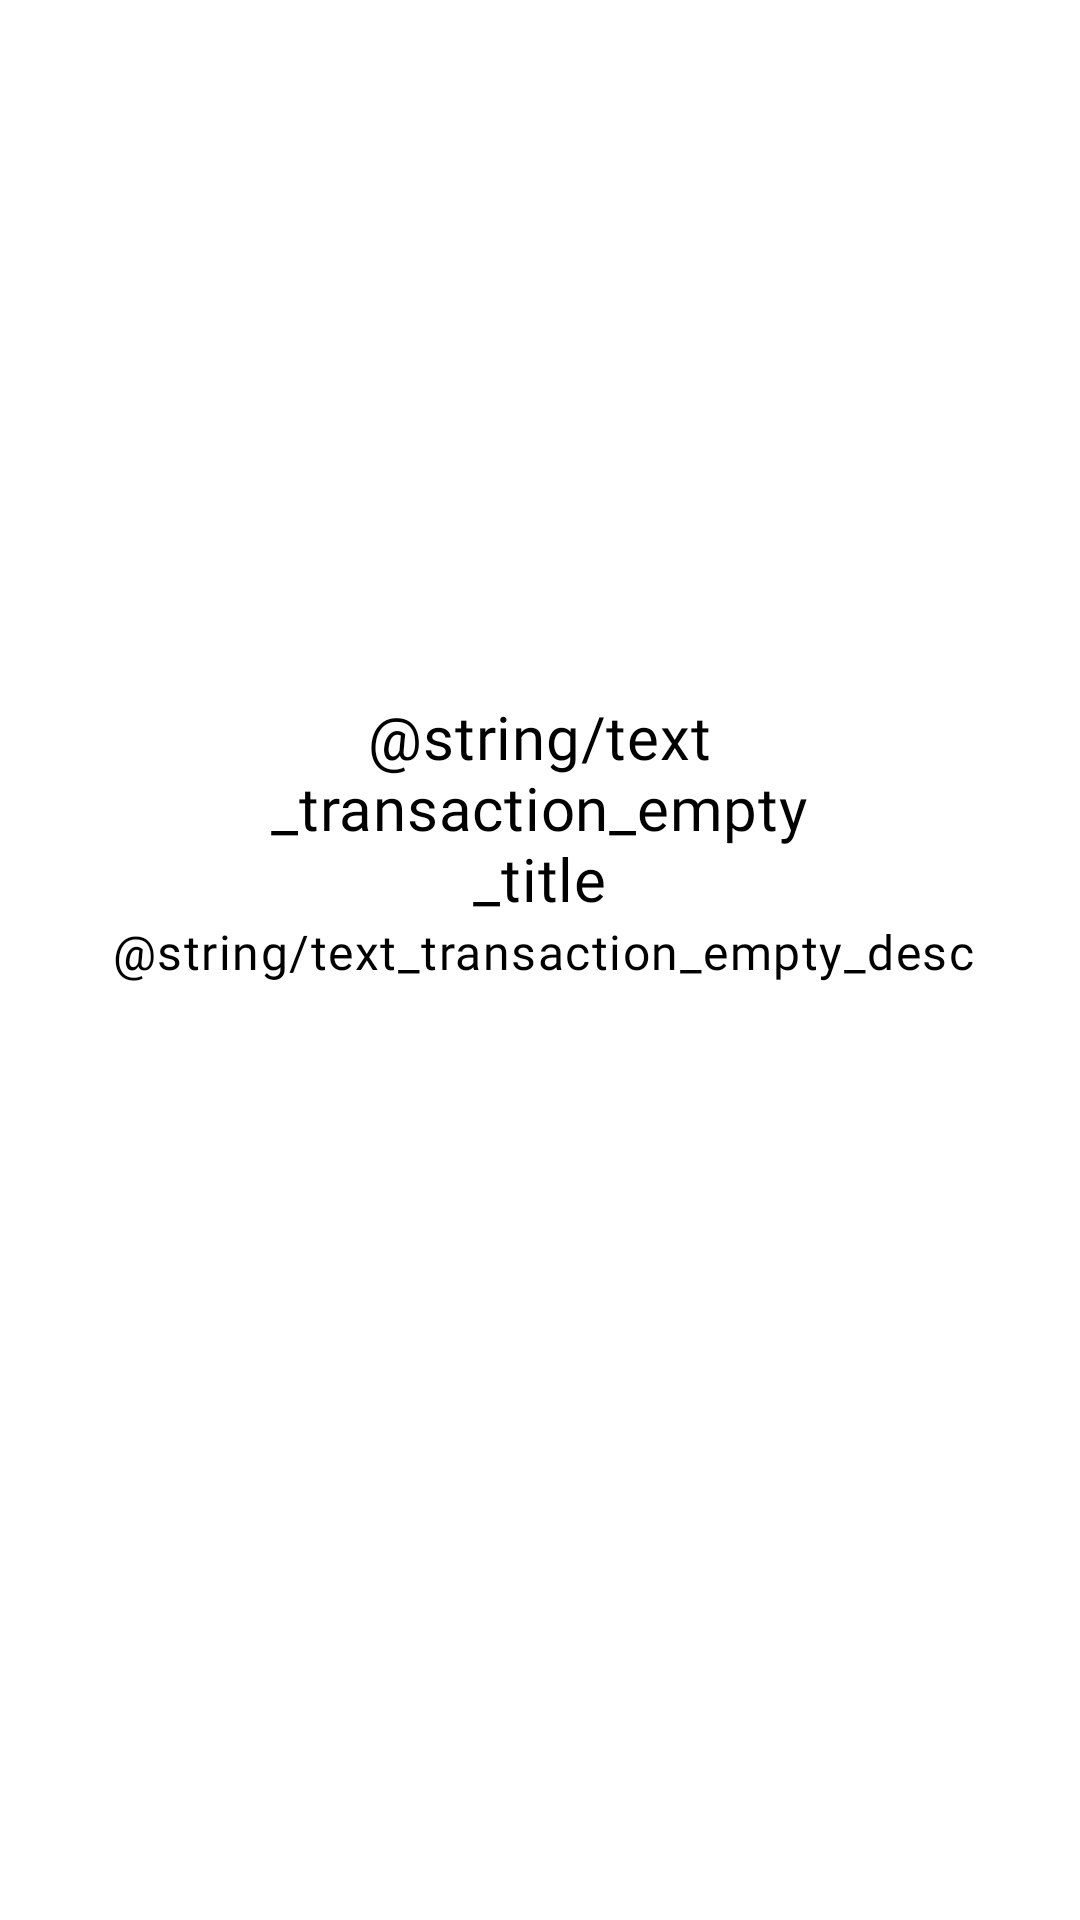

Here is an Android app screen rendered from its layout file. Give the layout XML and the strings, colors and styles it references.
<!-- AndroidManifest.xml: application theme Theme.ANDPROJECTMBKM -->
<!-- res/layout/content_empty_state_layout.xml -->
<androidx.constraintlayout.widget.ConstraintLayout xmlns:android="http://schemas.android.com/apk/res/android"
    xmlns:app="http://schemas.android.com/apk/res-auto"
    xmlns:tools="http://schemas.android.com/tools"
    android:id="@+id/empty_state_view"
    android:layout_width="match_parent"
    android:layout_height="match_parent"
    android:gravity="center">


    <TextView
        android:id="@+id/empty_state_title"
        android:layout_width="200dp"
        android:layout_height="wrap_content"
        android:layout_centerHorizontal="true"
        android:layout_marginTop="232dp"
        android:fontFamily="@font/open_sans_bold"
        android:gravity="center_horizontal"
        android:text="@string/text_transaction_empty_title"
        android:textAppearance="@style/TextAppearance.MaterialComponents.Headline6"
        android:textColor="@color/black"
        app:layout_constraintEnd_toEndOf="parent"
        app:layout_constraintHorizontal_bias="0.497"
        app:layout_constraintStart_toStartOf="parent"
        app:layout_constraintTop_toTopOf="parent" />

    <TextView
        android:id="@+id/empty_state_description"
        android:layout_width="300dp"
        android:layout_height="wrap_content"
        android:layout_below="@id/empty_state_title"
        android:layout_centerHorizontal="true"
        android:layout_marginBottom="192dp"
        android:fontFamily="@font/open_sans_regular"
        android:gravity="center_horizontal"
        android:text="@string/text_transaction_empty_desc"
        android:textAppearance="@style/TextAppearance.MaterialComponents.Body1"
        android:textColor="@color/black"
        app:layout_constraintBottom_toBottomOf="parent"
        app:layout_constraintEnd_toEndOf="parent"
        app:layout_constraintHorizontal_bias="0.516"
        app:layout_constraintStart_toStartOf="parent"
        app:layout_constraintTop_toBottomOf="@+id/empty_state_title"
        app:layout_constraintVertical_bias="0.0" />

</androidx.constraintlayout.widget.ConstraintLayout>
<!-- resources referenced by this layout -->
<resources>
  <color name="black">#FF000000</color>
  <style name="Theme.ANDPROJECTMBKM" parent="Theme.MaterialComponents.DayNight.DarkActionBar">
          
          <item name="colorPrimary">@color/purple_500</item>
          <item name="colorPrimaryVariant">@color/purple_700</item>
          <item name="colorOnPrimary">@color/white</item>
          
          <item name="colorSecondary">@color/teal_200</item>
          <item name="colorSecondaryVariant">@color/teal_700</item>
          <item name="colorOnSecondary">@color/black</item>
          
          <item name="android:statusBarColor" tools:targetApi="l">?attr/colorPrimaryVariant</item>
          
      </style>
  <color name="purple_500">#FF6200EE</color>
  <color name="purple_700">#FF3700B3</color>
  <color name="white">#FFFFFFFF</color>
  <color name="teal_200">#FF03DAC5</color>
  <color name="teal_700">#FF018786</color>
</resources>
